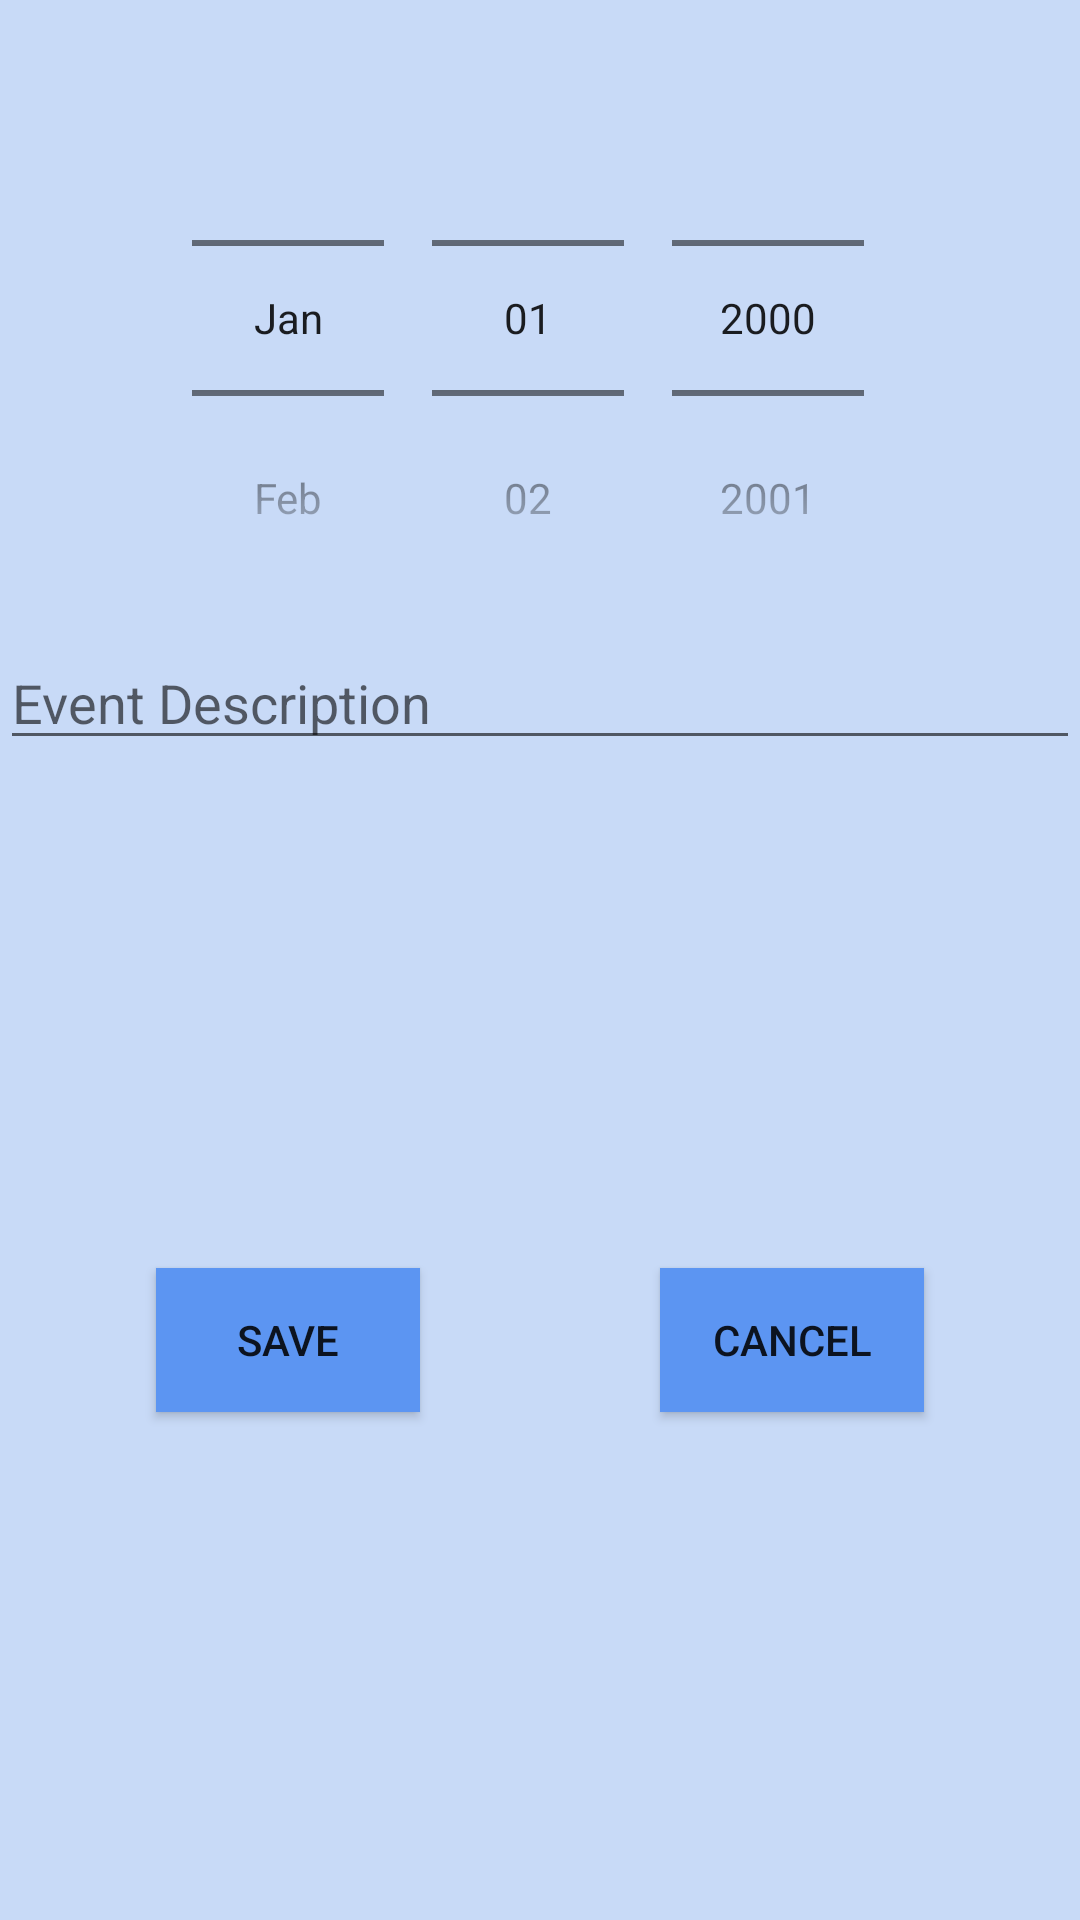

Reconstruct the res/layout file that produces this screen, plus the resources it refers to.
<!-- AndroidManifest.xml: application theme AppTheme -->
<!-- res/layout/fragment_event_editor.xml -->
<LinearLayout xmlns:android="http://schemas.android.com/apk/res/android"
    xmlns:tools="http://schemas.android.com/tools"
    android:layout_width="match_parent"
    android:layout_height="match_parent"
    android:orientation="vertical"
    android:background="@color/blue1"
    tools:context="edu.ucsb.cs.cs185.jjkaddoura.unitytoolbar.event_editor">
    <DatePicker
        android:layout_width="match_parent"
        android:layout_height="wrap_content"
        android:datePickerMode="spinner"
        android:calendarViewShown="false"
        android:maxDate="@string/maxDate"
        android:minDate="@string/minDate"
        android:id="@+id/datepicker"></DatePicker>
    <EditText
        android:layout_width="match_parent"
        android:layout_height="wrap_content"
        android:hint="@string/EventDesc"
        android:id="@+id/DescriptionEdit"
        />
    <LinearLayout
        android:layout_width="match_parent"
        android:layout_height="match_parent"
        android:orientation="horizontal"
        android:gravity="center">
        <Button
            android:layout_width="wrap_content"
            android:layout_height="wrap_content"
            android:text="@string/save"
            android:background="@color/blue3"
            android:id="@+id/saveButton"/>
        <Space
            android:layout_width="wrap_content"
            android:layout_height="wrap_content"
            android:layout_margin="@dimen/space"/>
        <Button
            android:layout_width="wrap_content"
            android:layout_height="wrap_content"
            android:text="@string/cancel"
            android:background="@color/blue3"
            android:id="@+id/cancelButton"/>
    </LinearLayout>
</LinearLayout>
<!-- resources referenced by this layout -->
<resources>
  <color name="blue1">#c8daf7</color>
  <color name="blue3">#5c95f2</color>
  <dimen name="space">40dp</dimen>
  <string name="EventDesc">Event Description</string>
  <string name="cancel">Cancel</string>
  <string name="maxDate">12/31/2028</string>
  <string name="minDate">01/01/2000</string>
  <string name="save">Save</string>
  <style name="AppTheme" parent="Theme.AppCompat.Light.DarkActionBar">
          
          <item name="colorPrimary">@color/colorPrimary</item>
          <item name="colorPrimaryDark">@color/colorPrimaryDark</item>
          <item name="colorAccent">@color/colorAccent</item>
      </style>
  <color name="colorPrimary">#3F51B5</color>
  <color name="colorPrimaryDark">#303F9F</color>
  <color name="colorAccent">#FF4081</color>
</resources>
